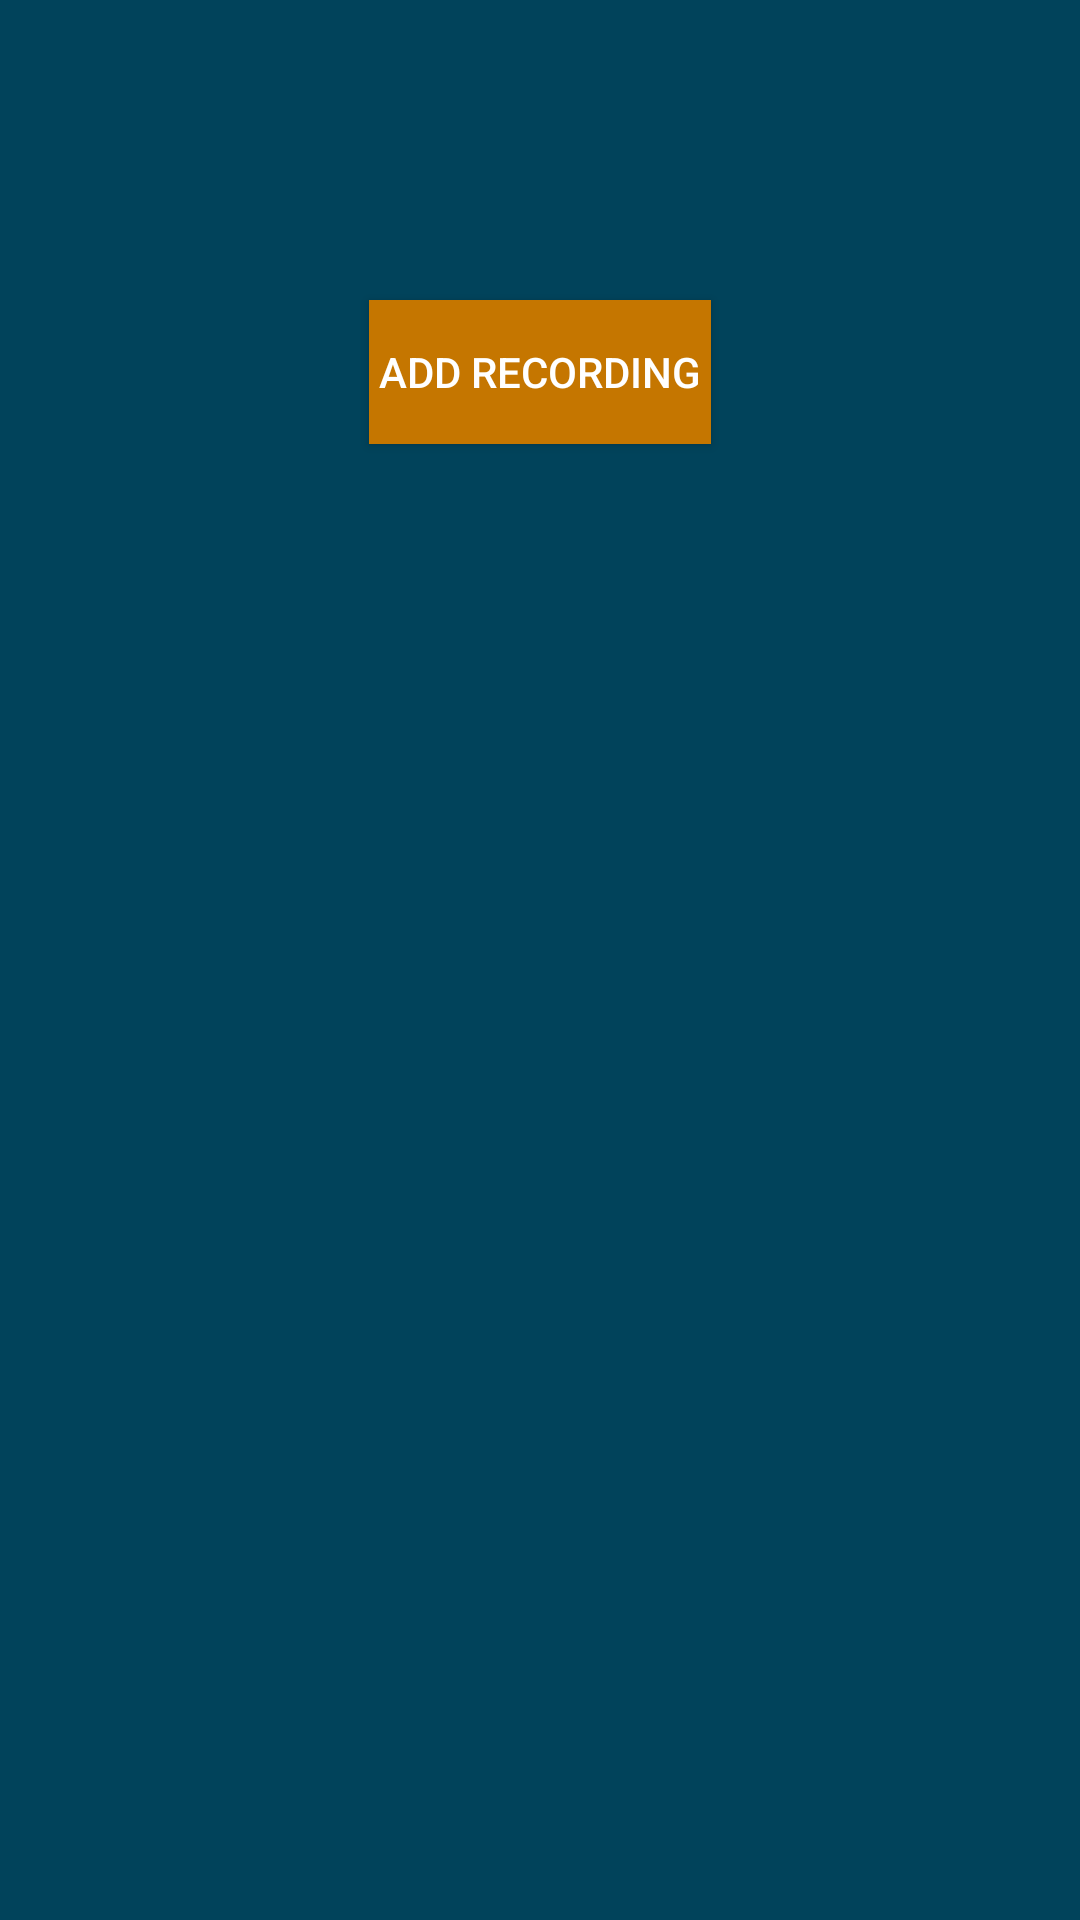

This screen was rendered from an Android layout file. Write that file and the resources it references.
<!-- AndroidManifest.xml: application theme AppTheme -->
<!-- res/layout/native_word_details.xml -->
<?xml version="1.0" encoding="utf-8"?>
<androidx.constraintlayout.widget.ConstraintLayout xmlns:android="http://schemas.android.com/apk/res/android"
    xmlns:app="http://schemas.android.com/apk/res-auto"
    xmlns:tools="http://schemas.android.com/tools"
    android:layout_width="match_parent"
    android:layout_height="match_parent"
    android:background="#01435B">

    <TextView
        android:id="@+id/native_word_title"
        android:layout_width="wrap_content"
        android:layout_height="wrap_content"
        android:textAppearance="@style/TextAppearance.AppCompat.Display1"
        android:textColor="#FFFFFF"
        app:layout_constraintBottom_toBottomOf="parent"
        app:layout_constraintEnd_toEndOf="parent"
        app:layout_constraintHorizontal_bias="0.498"
        app:layout_constraintStart_toStartOf="parent"
        app:layout_constraintTop_toTopOf="parent"
        app:layout_constraintVertical_bias="0.067" />

    <ListView
        android:id="@+id/native_record_rate_list"
        android:layout_width="385dp"
        android:layout_height="460dp"
        app:layout_constraintBottom_toBottomOf="parent"
        app:layout_constraintEnd_toEndOf="parent"
        app:layout_constraintStart_toStartOf="parent"
        app:layout_constraintTop_toTopOf="parent"
        app:layout_constraintVertical_bias="0.867" />

    <Button
        android:id="@+id/addAudioButton"
        android:layout_width="wrap_content"
        android:layout_height="wrap_content"
        android:background="#C57600"
        android:text="@string/native_word_add_audio"
        android:textColor="#FFFFFF"
        app:layout_constraintBottom_toBottomOf="parent"
        app:layout_constraintEnd_toEndOf="parent"
        app:layout_constraintStart_toStartOf="parent"
        app:layout_constraintTop_toTopOf="parent"
        app:layout_constraintVertical_bias="0.169" />

</androidx.constraintlayout.widget.ConstraintLayout>
<!-- resources referenced by this layout -->
<resources>
  <string name="native_word_add_audio">\u0020Add Recording\u0020</string>
  <style name="AppTheme" parent="Theme.AppCompat.Light.DarkActionBar">
          
          <item name="colorPrimary">@color/colorPrimary</item>
          <item name="colorPrimaryDark">@color/colorPrimaryDark</item>
          <item name="colorAccent">@color/colorAccent</item>
  
          <item name="android:itemBackground">@color/colorOptionMenu</item>
          <item name="android:textColor">@color/textColorOptionMenu</item>
      </style>
  <color name="colorPrimary">#097697</color>
  <color name="colorPrimaryDark">#29A0B8</color>
  <color name="colorAccent">#03DAC5</color>
  <color name="colorOptionMenu">#044C62</color>
  <color name="textColorOptionMenu">#FFFFFF</color>
</resources>
